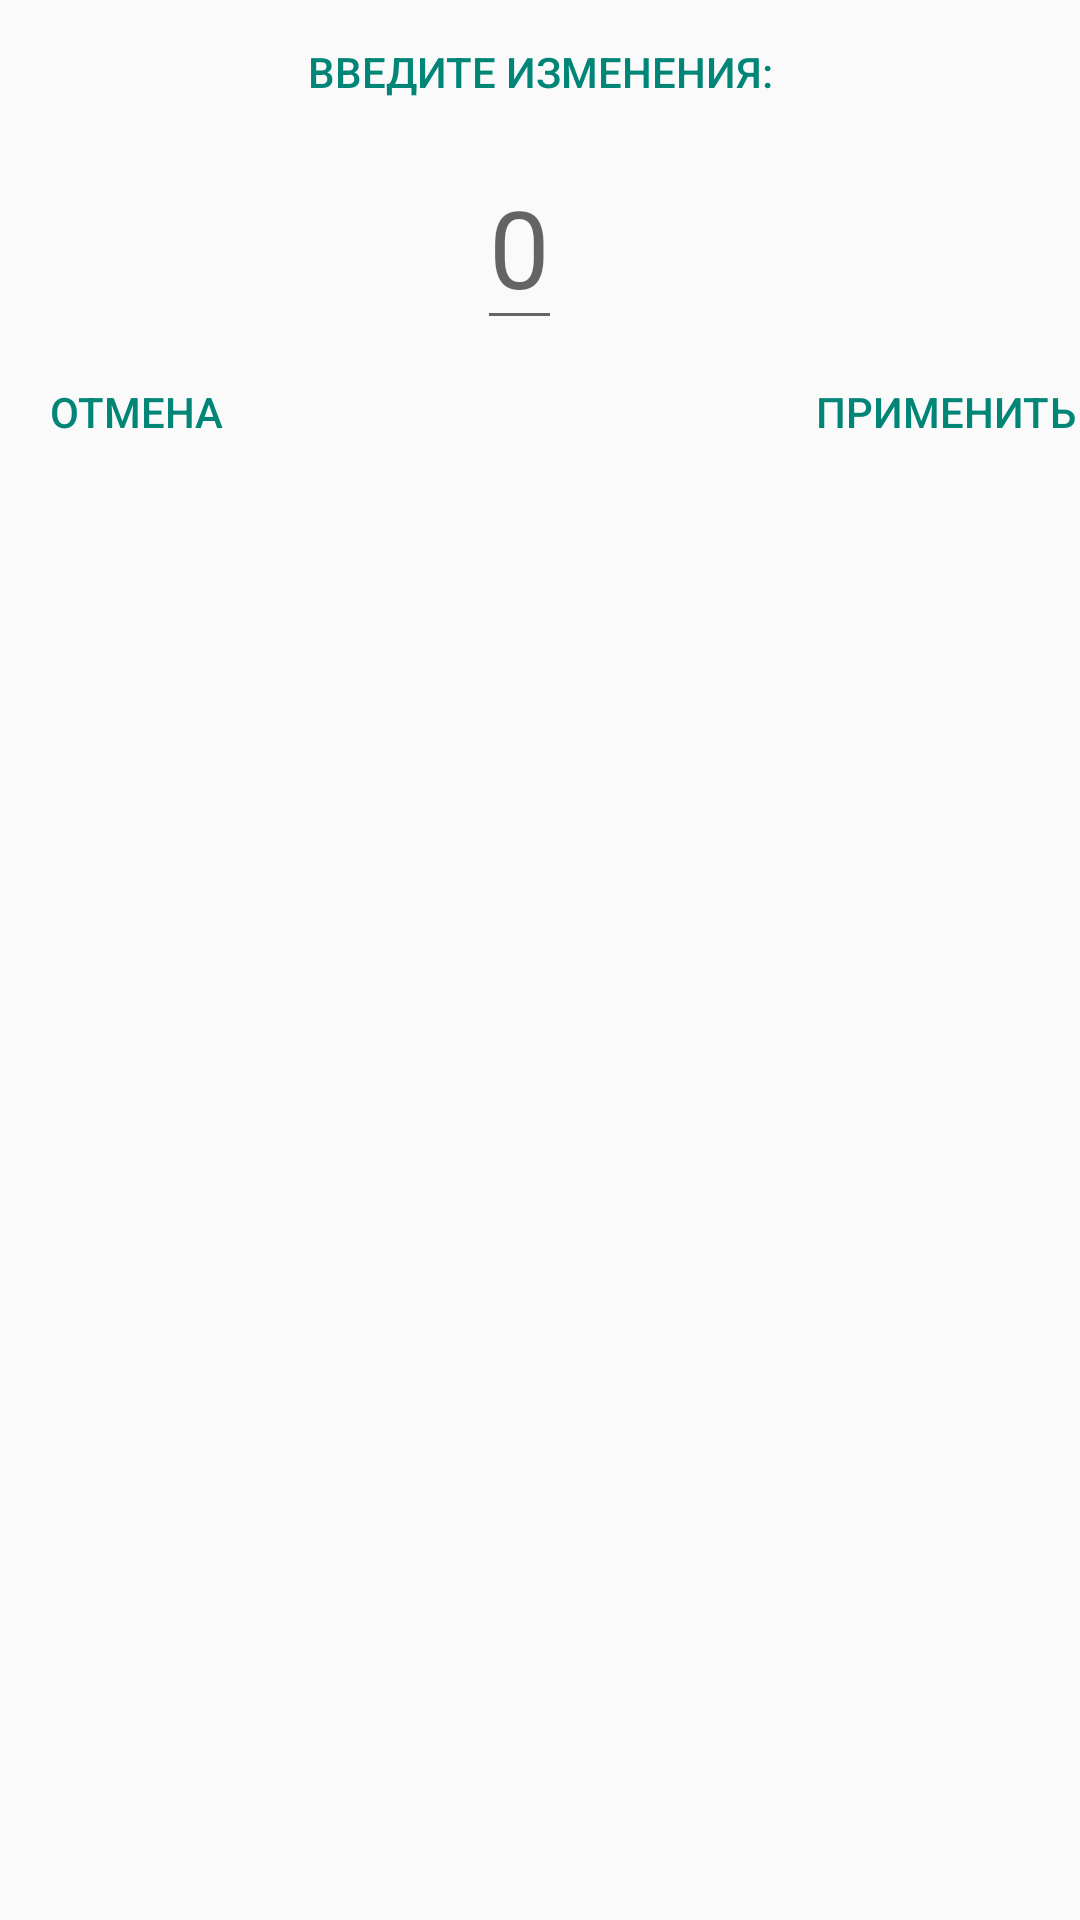

Write the Android layout XML for this screen, with the resource values it uses.
<!-- AndroidManifest.xml: application theme Theme.BlutoothProject -->
<!-- res/layout/dialog_fragment_setting.xml -->
<?xml version="1.0" encoding="utf-8"?>
<androidx.constraintlayout.widget.ConstraintLayout xmlns:android="http://schemas.android.com/apk/res/android"
    xmlns:app="http://schemas.android.com/apk/res-auto"
    xmlns:tools="http://schemas.android.com/tools"
    android:layout_width="match_parent"
    android:layout_height="match_parent"
    tools:context=".settings.view.SettingDialogFragment">

    <TextView
        android:id="@+id/textView3"
        style="?android:attr/buttonBarButtonStyle"
        android:layout_width="wrap_content"
        android:layout_height="wrap_content"
        android:layout_gravity="start"
        android:text="@string/dialogText"
        android:textSize="14sp"
        app:layout_constraintEnd_toEndOf="parent"
        app:layout_constraintStart_toStartOf="parent"
        app:layout_constraintTop_toTopOf="parent" />

    <EditText
        android:id="@+id/editText"
        android:layout_width="wrap_content"
        android:layout_height="wrap_content"
        android:layout_gravity="center"
        android:autofillHints="pressure"
        android:inputType="number"
        android:hint="@string/_0"
        android:contentDescription="@string/error"
        android:textColor="@color/grey"
        android:textSize="36sp"
        app:layout_constraintEnd_toStartOf="@+id/btnDialogAccept"
        app:layout_constraintStart_toEndOf="@+id/btnDialogCancel"
        app:layout_constraintTop_toBottomOf="@+id/textView3" />

    <Button
        android:id="@+id/btnDialogCancel"
        style="?android:attr/buttonBarButtonStyle"
        android:layout_width="wrap_content"
        android:layout_height="wrap_content"
        android:text="@string/btnCancel"
        app:layout_constraintStart_toStartOf="parent"
        app:layout_constraintEnd_toStartOf="@id/textView3"
        app:layout_constraintTop_toBottomOf="@+id/editText" />

    <Button
        android:id="@+id/btnDialogAccept"
        style="?android:attr/buttonBarButtonStyle"
        android:layout_width="wrap_content"
        android:layout_height="wrap_content"
        android:text="@string/btnAccept"
        app:layout_constraintEnd_toEndOf="parent"
        app:layout_constraintStart_toEndOf="@+id/textView3"
        app:layout_constraintTop_toBottomOf="@+id/editText" />



</androidx.constraintlayout.widget.ConstraintLayout>
<!-- resources referenced by this layout -->
<resources>
  <color name="grey">#999999</color>
  <string name="_0">0</string>
  <string name="btnAccept">Применить</string>
  <string name="btnCancel">Отмена</string>
  <string name="dialogText">Введите изменения:</string>
  <string name="error">Ошибка</string>
  <style name="Theme.BlutoothProject" parent="Theme.AppCompat.Light.NoActionBar">
          
          <item name="colorPrimary">@color/purple_500</item>
          <item name="colorPrimaryVariant">@color/purple_700</item>
          <item name="colorOnPrimary">@color/white</item>
          
          <item name="colorSecondary">@color/teal_200</item>
          <item name="colorSecondaryVariant">@color/teal_700</item>
          <item name="colorOnSecondary">@color/black</item>
          
          <item name="android:statusBarColor">@color/grey</item>
          <item name="android:navigationBarColor">@color/grey</item>
          
      </style>
  <color name="purple_500">#FF6200EE</color>
  <color name="purple_700">#FF3700B3</color>
  <color name="white">#FFFFFFFF</color>
  <color name="teal_200">#FF03DAC5</color>
  <color name="teal_700">#FF018786</color>
  <color name="black">#FF000000</color>
</resources>
